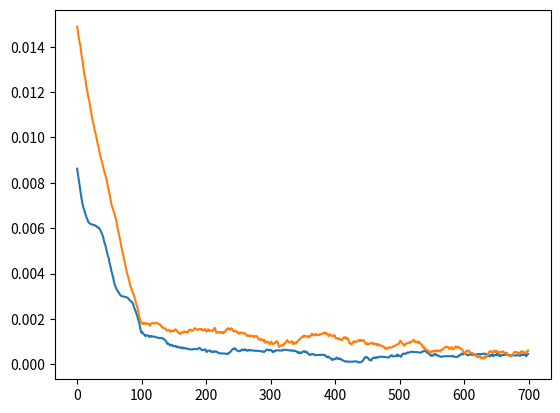
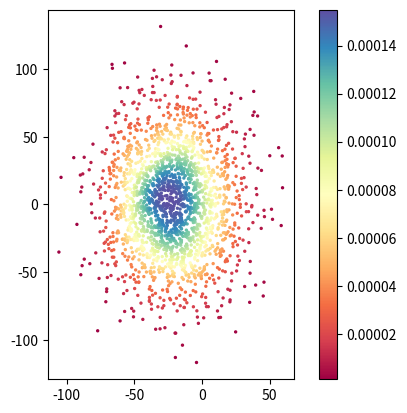

Write the Python code that produced these figures, in order.
import numpy as np
import matplotlib.pyplot as plt

a=16807
m=2147483647

def azmodm(z):
    q=int(m/a)
    r=m%a
    tmp=a*(z%q)-r*int(z/q)
    if tmp>=0:
        return tmp
    else:
        return tmp+m



# Xn1=[]
# Xn2=[]
# Xn3=[]
# Xn4=[]
# Xn5=[]

# z1=666665
# z2=816812
# z3=11155
# z4=92556
# z5=554116
# In2=[]  
# In1=[]
# In3=[]
# In4=[]
# In5=[]
# In1.append(z1)
# In2.append(z2)
# In3.append(z3)
# In4.append(z4)
# In5.append(z5)

bbbsssbbb=0
aaasssaaa=0
def random01():
    global bbbsssbbb
    global aaasssaaa
    global m 
    z1=666955  
    z2=816815
    if aaasssaaa==0:
        bbbsssbbb=z1
    if aaasssaaa==m-100000000:#避免溢出和随机性下降，及时换下一个
        bbbsssbbb=z2
        aaasssaaa=1
    bbbsssbbb=azmodm(bbbsssbbb)
    aaasssaaa+=1
    return bbbsssbbb/m


N=2000 #系综总数
tao=100  ##特征时间
T=100  ###外力周期
fai=0 ##初相位，可以改变<V_{0}>的大小
tao_=0.2 ##与历史速度的相关比例
bu=8*tao ###总步数
w=2*np.pi/T  ###外力频率
# XY=np.zeros((N,2))##每个粒子最终的位置
xy=np.zeros((N,bu,2))##每个粒子每一步
for i in range(0,N):
    x=0
    y=0
    for j in range(1,bu):
        c1=random01()
        c2=random01()
        if c1>=0.5:
        #     if y<=0: ##尝试构造下一步的速度受上一步速度影响的系统，但失败，因为还是马可夫过程
        #         y+=1+0.1
        #     else:
        #         y+=1-0.1

            y+=1      +y/j*tao_ ###加上了与历史速度有关的碰撞项，此时不是马可夫过程了，tao_为比例，在前面调整，tao_为0时表示碰撞与历史速度无关,
                                ###此处也可以理解为使用数值方法解郎之万方程
        else:
        #     if y>=0:
        #         y-=1+0.1
        #     else:
        #         y-=1-0.1

            y-=1        -y/j*tao_
        if 2*c2>=1+np.sin(w*j+fai): ##此处简单认为力的大小就是概率，因为考虑到一次碰撞中力几乎不变（力的周期远大于碰撞时间）
        #     if x<=0:
        #         x+=1+0.1
        #     else:
        #         x+=1-0.1

            x+=1   +x/j*tao_
        else:
        #     if x>=0:
        #         x-=1+0.1
        #     else:
        #         x-=1-0.1     

            x-=1   -x/j*tao_
        xy[i][j][0]=x
        xy[i][j][1]=y

v=np.zeros((N,bu-tao,2))  ###每步速度，用tao步以后的位置减去当下位置除以tao
for i in range(0,N):
    for j in range(0,bu-tao):
        v[i][j][0]=(xy[i][j+tao][0]-xy[i][j][0])/tao
        v[i][j][1]=(xy[i][j+tao][1]-xy[i][j][1])/tao

vv=np.zeros((bu-tao,2))##系综平均速度
for j in range(0,bu-tao):
    tmp1=0
    tmp2=0
    for i in range(0,N):
        tmp1+=v[i][j][0]
        tmp2+=v[i][j][1]
    vv[j][0]=tmp1/N
    vv[j][1]=tmp2/N

ct=np.zeros((bu-tao,2))##系综平均相关系数
for j in range(0,bu-tao):
    tmp1=0
    tmp2=0
    for i in range(0,N):
        tmp1+=(v[i][j][0]-vv[j][0])*(v[i][0][0]-vv[0][0])##协方差
        tmp2+=(v[i][j][1]-vv[j][1])*(v[i][0][1]-vv[0][1])
    ct[j][0]=tmp1/N
    ct[j][1]=tmp2/N

plt.figure()
plt.plot(range(0,bu-tao),ct[:,0])
plt.plot(range(0,bu-tao),ct[:,1])


from scipy.stats import gaussian_kde

x =xy[:,-1,0]
y = xy[:,-1,1]
# Calculate the point density
xy = np.vstack([x,y])  #  将两个维度的数据叠加
z = gaussian_kde(xy)(xy)  # 建立概率密度分布，并计算每个样本点的概率密度
# Sort the points by density, so that the densest points are plotted last
idx = z.argsort()
x, y, z = x[idx], y[idx], z[idx]
fig, ax = plt.subplots()
plt.scatter(x, y,c=z, s=2,cmap='Spectral') # c表示标记的颜色
plt.colorbar()
ax = plt.gca()
ax.set_aspect(1)
plt.show()













            
